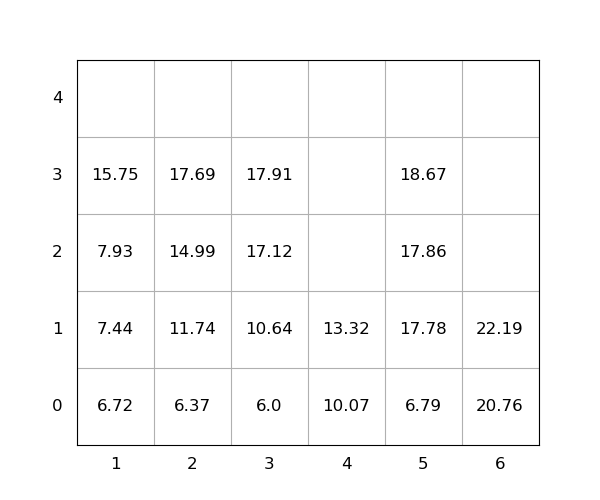

The file beside this chart, header and first rows:
idx, loc_x, loc_y, loc_z, weight, seq, emerg, reloc, size(ft)
1, 3, 0, 0, 6.0, 0, 0, 0, 20
2, 5, 0, 0, 6.79, 0, 0, 0, 20
3, 5, 0, 1, 17.78, 0, 0, 0, 20
4, 3, 0, 1, 10.64, 1, 0, 0, 20
5, 5, 0, 2, 17.86, 2, 0, 0, 20
6, 3, 0, 2, 17.12, 3, 0, 0, 20
7, 2, 0, 0, 6.37, 4, 0, 0, 20
8, 2, 0, 1, 11.74, 5, 0, 0, 20
9, 5, 0, 3, 18.67, 6, 0, 0, 20
10, 3, 0, 3, 17.91, 7, 0, 0, 20
11, 2, 0, 2, 14.99, 8, 0, 0, 20
12, 4, 0, 0, 10.07, 9, 0, 0, 20
13, 6, 0, 0, 20.76, 10, 0, 0, 20
14, 1, 0, 0, 6.72, 11, 0, 0, 20
15, 1, 0, 1, 7.44, 12, 0, 0, 20
16, 6, 0, 1, 22.19, 13, 0, 0, 20
17, 2, 0, 3, 17.69, 14, 0, 0, 20
18, 4, 0, 1, 13.32, 15, 0, 0, 20
19, 1, 0, 2, 7.93, 16, 0, 0, 20
20, 1, 0, 3, 15.75, 17, 0, 0, 20
